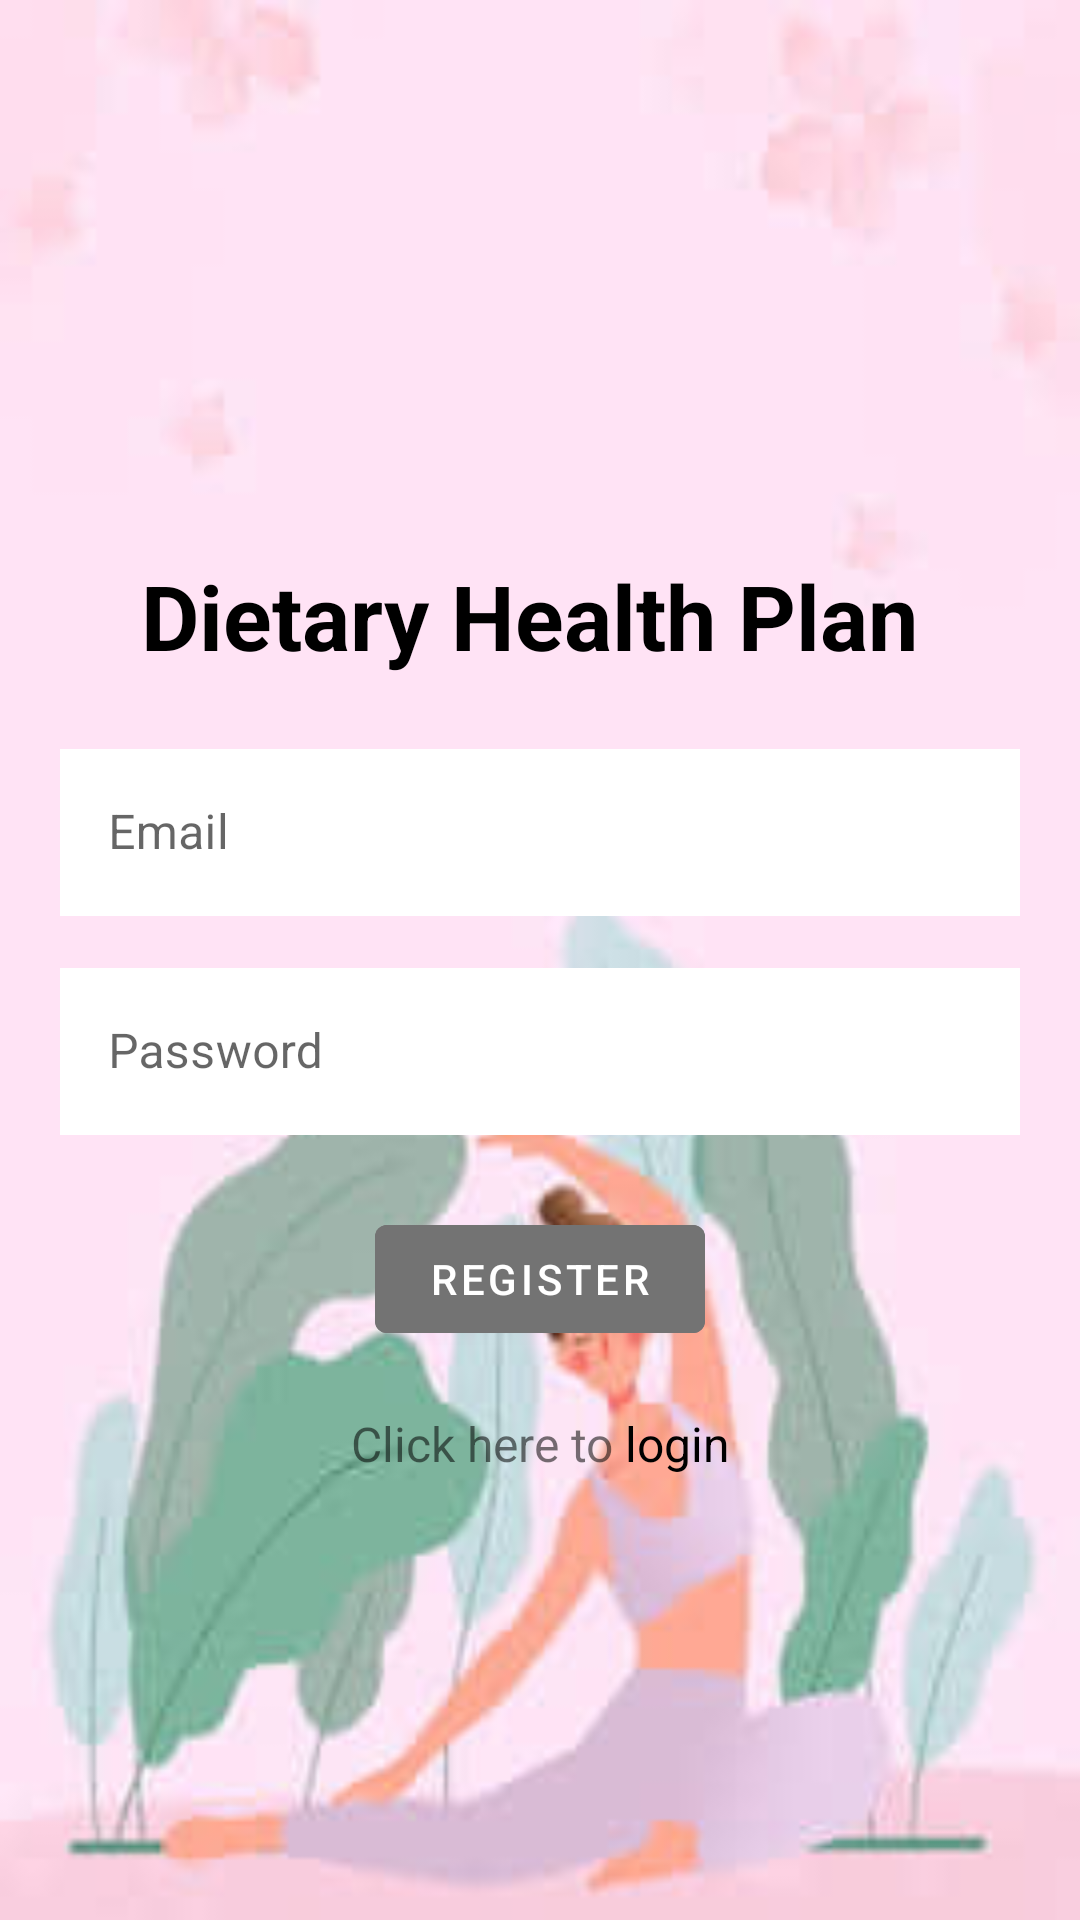

The Android layout XML behind this screen, and the referenced resources:
<!-- AndroidManifest.xml: application theme Theme.FinalProjectLogInLogOut -->
<!-- res/layout/activity_register.xml -->
<?xml version="1.0" encoding="utf-8"?>
<LinearLayout xmlns:android="http://schemas.android.com/apk/res/android"
    xmlns:app="http://schemas.android.com/apk/res-auto"
    xmlns:tools="http://schemas.android.com/tools"
    android:layout_width="match_parent"
    android:layout_height="match_parent"
    android:background="@drawable/pink"
    android:gravity="center"
    android:orientation="vertical"
    android:padding="20dp"
    tools:context=".LoginActivity">

    <TextView
        android:id="@+id/textView3"
        android:layout_width="match_parent"
        android:layout_height="wrap_content"
        android:layout_marginTop="100dp"

        android:layout_marginBottom="20dp"
        android:gravity="center"
        android:includeFontPadding="false"
        android:text="Dietary Health Plan "
        android:textColor="#000000"
        android:textSize="30sp"
        android:textStyle="bold" />
    <com.google.android.material.textfield.TextInputLayout
        android:layout_width="match_parent"
        style="@style/Widget.MaterialComponents.TextInputLayout.OutlinedBox"
        android:layout_height="wrap_content">

        <com.google.android.material.textfield.TextInputEditText
            android:id="@+id/btnremail"
            android:layout_width="match_parent"
            android:layout_height="wrap_content"
            android:background="#FFFFFF"
            android:hint="Email"
            android:inputType="textEmailAddress" />
    </com.google.android.material.textfield.TextInputLayout>


    <com.google.android.material.textfield.TextInputLayout
        android:layout_width="match_parent"
        style="@style/Widget.MaterialComponents.TextInputLayout.OutlinedBox"
        android:layout_height="wrap_content"
        android:layout_marginTop="12dp">

        <com.google.android.material.textfield.TextInputEditText
            android:id="@+id/btnrpassword"
            android:background="#FFFFFF"
            android:layout_width="match_parent"
            android:layout_height="wrap_content"
            android:hint="Password"
            android:inputType="textPassword"/>
    </com.google.android.material.textfield.TextInputLayout>

    <com.google.android.material.button.MaterialButton
        android:id="@+id/btnregister"
        android:layout_width="110dp"
        android:layout_height="wrap_content"
        android:layout_marginTop="24dp"
        android:backgroundTint="#737373"
        android:text="Register" />

    <LinearLayout
        android:layout_width="match_parent"
        android:layout_height="100dp"
        android:orientation="horizontal">

        <TextView
            android:id="@+id/textView2"
            android:layout_width="wrap_content"
            android:layout_height="wrap_content"
            android:layout_marginTop="20dp"
            android:layout_weight="1"
            android:gravity="right"
            android:text="Click here to"
            android:textSize="16sp" />

        <TextView
            android:id="@+id/login"
            android:layout_width="wrap_content"
            android:layout_height="wrap_content"
            android:layout_marginTop="20dp"
            android:layout_weight="1"
            android:text=" login"
            android:textColor="#000000"
            android:textSize="16sp"
            android:textStyle="normal" />
    </LinearLayout>
</LinearLayout>
<!-- resources referenced by this layout -->
<resources>
  <!-- drawable pink: jpg bitmap (drawable, 9336 bytes) -->
  <style name="Theme.FinalProjectLogInLogOut" parent="Theme.MaterialComponents.DayNight.DarkActionBar">
          
          <item name="colorPrimary">@color/purple_500</item>
          <item name="colorPrimaryVariant">@color/purple_700</item>
          <item name="colorOnPrimary">@color/white</item>
          
          <item name="colorSecondary">@color/teal_200</item>
          <item name="colorSecondaryVariant">@color/teal_700</item>
          <item name="colorOnSecondary">@color/black</item>
          
          <item name="android:statusBarColor" tools:targetApi="l">?attr/colorPrimaryVariant</item>
          
      </style>
  <!-- not gathered from this repository: default colours our renderer supplied (Android Studio template values) -->
  <color name="purple_500">#FF6200EE</color>
  <color name="purple_700">#FF3700B3</color>
  <color name="teal_200">#FF03DAC5</color>
  <color name="teal_700">#FF018786</color>
  <color name="black">#FF000000</color>
  <color name="white">#FFFFFFFF</color>
</resources>
